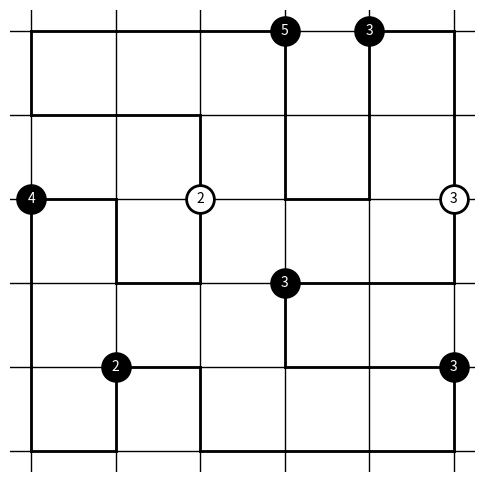

Write Python code to recreate this figure.
import matplotlib.pyplot as plt
import numpy as np

size = 5

fig, ax = plt.subplots(figsize=(6, 6))
ax.set_xticks(np.arange(size + 1))
ax.set_yticks(np.arange(size + 1))
ax.grid(which="both", color="black", linestyle="-", linewidth=1)
ax.tick_params(which="both", bottom=False, left=False, labelbottom=False, labelleft=False)
ax.set_frame_on(False)

# Define ball positions and colors

blacks = "2, 0, 4; 4, 1, 2; 0, 3, 5; 3, 3, 3; 0, 4, 3; 4, 5, 3"
whites = "2, 2, 2; 2, 5, 3"




# Define and draw edges

# copy paste hier de output van rgboki.py
edges_string = "edge(1,0,0,0) edge(1,4,0,4) edge(2,2,1,2) edge(2,4,1,4) edge(3,0,2,0) edge(3,2,2,2) edge(4,0,3,0) edge(5,0,4,0) edge(5,2,4,2) edge(1,1,1,0) edge(1,2,1,1) edge(3,4,3,3) edge(3,5,3,4) edge(4,2,4,1) edge(5,1,5,0) edge(5,3,5,2) edge(5,4,5,3) edge(5,5,5,4) edge(0,0,0,1) edge(0,1,0,2) edge(0,2,0,3) edge(0,4,0,5) edge(2,0,2,1) edge(2,3,2,4) edge(3,1,3,2) edge(4,3,4,4) edge(4,4,4,5) edge(0,3,1,3) edge(0,5,1,5) edge(1,3,2,3) edge(1,5,2,5) edge(2,1,3,1) edge(2,5,3,5) edge(3,3,4,3) edge(4,1,5,1) edge(4,5,5,5)"
edges = [list(map(int, edge.split(","))) for edge in edges_string.replace("edge(", "").replace(")", "").split(" ")]
for x1, y1, x2, y2 in edges:
    ax.plot([y1, y2], [size - x1, size - x2], color='black', linewidth=2)


balls = {"black": [map(int, r.split(", ")) for r in blacks.split("; ")], "white": [map(int, r.split(", ")) for r in whites.split("; ")]}
for color, positions in balls.items():
    for (x, y, n) in positions:
        ax.plot(y, size - x, 'o', color=color, markersize=20, markeredgecolor='black', markeredgewidth=2)  # Black outline
        ax.text(y, size - x, str(n), color='black' if color == 'white' else 'white', ha='center', va='center', fontsize=10)  # Number in the middle

# plt.savefig("rgboku.pdf", format="pdf", bbox_inches="tight")
plt.show()